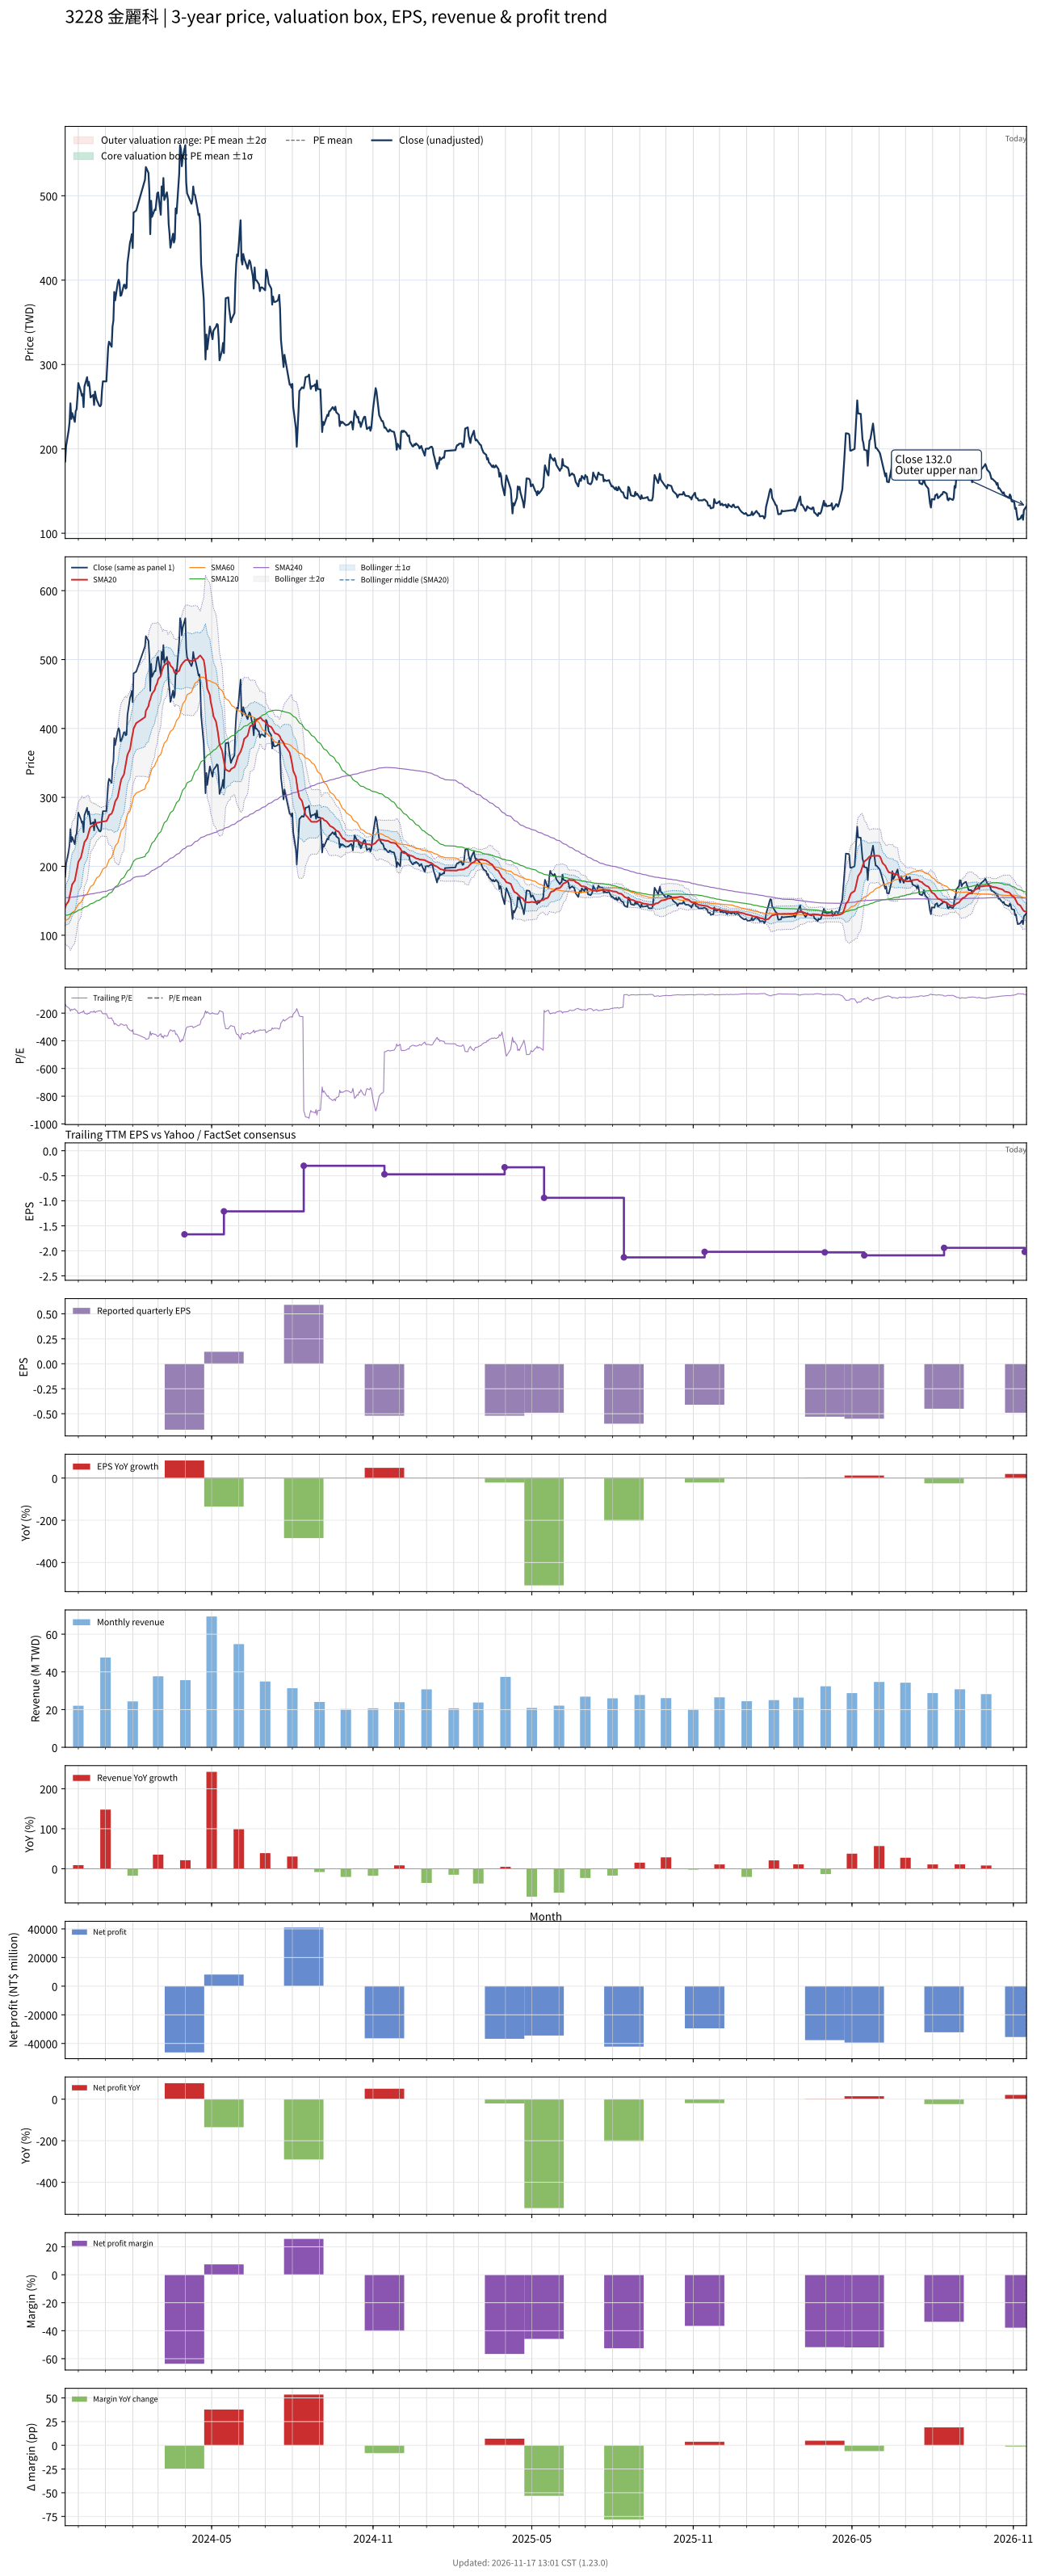

The file beside this chart, header and first rows:
# chart-version: skill-stock-dynamic-val…
date, close, available_date, period_end, eps, ttm_eps, pe, pe_mean, pe_std, price_m2, price_m1, price_mean, price_p1, price_p2, forward_eps, forward_pe, forward_pe_mean, forward_pe_std, forward_price_m2, forward_price_m1, forward_price_mean, forward_price_p1, forward_price_p2, sma20
2023-11-16, 185, 2023-11-14, 2023-09-30, -0.35, -1.37, -135, , , , , , , , , , , , , , , , , 139.8
2023-11-17, 203, 2023-11-14, 2023-09-30, -0.35, -1.37, -148.2, , , , , , , , , , , , , , , , , 144.2
2023-11-20, 222, 2023-11-14, 2023-09-30, -0.35, -1.37, -162, , , , , , , , , , , , , , , , , 149.5
2023-11-21, 231.5, 2023-11-14, 2023-09-30, -0.35, -1.37, -169, , , , , , , , , , , , , , , , , 155.4
2023-11-22, 254, 2023-11-14, 2023-09-30, -0.35, -1.37, -185.4, , , , , , , , , , , , , , , , , 162.1
2023-11-23, 235.5, 2023-11-14, 2023-09-30, -0.35, -1.37, -171.9, , , , , , , , , , , , , , , , , 167.7
2023-11-24, 242.5, 2023-11-14, 2023-09-30, -0.35, -1.37, -177, , , , , , , , , , , , , , , , , 173.8
2023-11-27, 232, 2023-11-14, 2023-09-30, -0.35, -1.37, -169.3, , , , , , , , , , , , , , , , , 179.3
2023-11-28, 244.5, 2023-11-14, 2023-09-30, -0.35, -1.37, -178.5, , , , , , , , , , , , , , , , , 185.8
2023-11-29, 247, 2023-11-14, 2023-09-30, -0.35, -1.37, -180.3, , , , , , , , , , , , , , , , , 192.2
2023-11-30, 261, 2023-11-14, 2023-09-30, -0.35, -1.37, -190.5, , , , , , , , , , , , , , , , , 199.2
2023-12-01, 278, 2023-11-14, 2023-09-30, -0.35, -1.37, -202.9, , , , , , , , , , , , , , , , , 206.6
2023-12-04, 268, 2023-11-14, 2023-09-30, -0.35, -1.37, -195.6, , , , , , , , , , , , , , , , , 212.8
2023-12-05, 263, 2023-11-14, 2023-09-30, -0.35, -1.37, -192, , , , , , , , , , , , , , , , , 218.6
2023-12-06, 265, 2023-11-14, 2023-09-30, -0.35, -1.37, -193.4, , , , , , , , , , , , , , , , , 224.8
2023-12-07, 249.5, 2023-11-14, 2023-09-30, -0.35, -1.37, -182.1, , , , , , , , , , , , , , , , , 229.7
2023-12-08, 274, 2023-11-14, 2023-09-30, -0.35, -1.37, -200, , , , , , , , , , , , , , , , , 235.2
2023-12-11, 285, 2023-11-14, 2023-09-30, -0.35, -1.37, -208, , , , , , , , , , , , , , , , , 240.7
2023-12-12, 275, 2023-11-14, 2023-09-30, -0.35, -1.37, -200.7, , , , , , , , , , , , , , , , , 245.1
2023-12-13, 279.5, 2023-11-14, 2023-09-30, -0.35, -1.37, -204, , , , , , , , , , , , , , , , , 249.8
2023-12-14, 272.5, 2023-11-14, 2023-09-30, -0.35, -1.37, -198.9, , , , , , , , , , , , , , , , , 254.1
2023-12-15, 261, 2023-11-14, 2023-09-30, -0.35, -1.37, -190.5, , , , , , , , , , , , , , , , , 257
2023-12-18, 264, 2023-11-14, 2023-09-30, -0.35, -1.37, -192.7, , , , , , , , , , , , , , , , , 259.1
2023-12-19, 252, 2023-11-14, 2023-09-30, -0.35, -1.37, -183.9, , , , , , , , , , , , , , , , , 260.1
2023-12-20, 268, 2023-11-14, 2023-09-30, -0.35, -1.37, -195.6, , , , , , , , , , , , , , , , , 260.9
2023-12-21, 262.5, 2023-11-14, 2023-09-30, -0.35, -1.37, -191.6, , , , , , , , , , , , , , , , , 262.2
2023-12-22, 258, 2023-11-14, 2023-09-30, -0.35, -1.37, -188.3, , , , , , , , , , , , , , , , , 263
2023-12-25, 251, 2023-11-14, 2023-09-30, -0.35, -1.37, -183.2, , , , , , , , , , , , , , , , , 263.9
2023-12-26, 250.5, 2023-11-14, 2023-09-30, -0.35, -1.37, -182.8, , , , , , , , , , , , , , , , , 264.2
2023-12-27, 252.5, 2023-11-14, 2023-09-30, -0.35, -1.37, -184.3, , , , , , , , , , , , , , , , , 264.5
2023-12-28, 269.5, 2023-11-14, 2023-09-30, -0.35, -1.37, -196.7, , , , , , , , , , , , , , , , , 264.9
2023-12-29, 280, 2023-11-14, 2023-09-30, -0.35, -1.37, -204.4, , , , , , , , , , , , , , , , , 265
2024-01-02, 280, 2023-11-14, 2023-09-30, -0.35, -1.37, -204.4, , , , , , , , , , , , , , , , , 265.6
2024-01-03, 301, 2023-11-14, 2023-09-30, -0.35, -1.37, -219.7, , , , , , , , , , , , , , , , , 267.5
2024-01-04, 320, 2023-11-14, 2023-09-30, -0.35, -1.37, -233.6, , , , , , , , , , , , , , , , , 270.3
2024-01-05, 327, 2023-11-14, 2023-09-30, -0.35, -1.37, -238.7, , , , , , , , , , , , , , , , , 274.1
2024-01-08, 321, 2023-11-14, 2023-09-30, -0.35, -1.37, -234.3, , , , , , , , , , , , , , , , , 276.5
2024-01-09, 345, 2023-11-14, 2023-09-30, -0.35, -1.37, -251.8, , , , , , , , , , , , , , , , , 279.5
2024-01-10, 352, 2023-11-14, 2023-09-30, -0.35, -1.37, -256.9, , , , , , , , , , , , , , , , , 283.4
2024-01-11, 386, 2023-11-14, 2023-09-30, -0.35, -1.37, -281.8, , , , , , , , , , , , , , , , , 288.7
2024-01-12, 376, 2023-11-14, 2023-09-30, -0.35, -1.37, -274.5, , , , , , , , , , , , , , , , , 293.9
2024-01-15, 397, 2023-11-14, 2023-09-30, -0.35, -1.37, -289.8, , , , , , , , , , , , , , , , , 300.6
2024-01-16, 400.5, 2023-11-14, 2023-09-30, -0.35, -1.37, -292.3, , , , , , , , , , , , , , , , , 307.5
2024-01-17, 396.5, 2023-11-14, 2023-09-30, -0.35, -1.37, -289.4, , , , , , , , , , , , , , , , , 314.7
2024-01-18, 381.5, 2023-11-14, 2023-09-30, -0.35, -1.37, -278.5, , , , , , , , , , , , , , , , , 320.4
2024-01-19, 382, 2023-11-14, 2023-09-30, -0.35, -1.37, -278.8, , , , , , , , , , , , , , , , , 326.4
2024-01-22, 394.5, 2023-11-14, 2023-09-30, -0.35, -1.37, -288, , , , , , , , , , , , , , , , , 333.2
2024-01-23, 394.5, 2023-11-14, 2023-09-30, -0.35, -1.37, -288, , , , , , , , , , , , , , , , , 340.4
2024-01-24, 390, 2023-11-14, 2023-09-30, -0.35, -1.37, -284.7, , , , , , , , , , , , , , , , , 347.3
2024-01-25, 391, 2023-11-14, 2023-09-30, -0.35, -1.37, -285.4, , , , , , , , , , , , , , , , , 354.2
2024-01-26, 419.5, 2023-11-14, 2023-09-30, -0.35, -1.37, -306.2, , , , , , , , , , , , , , , , , 361.8
2024-01-29, 445, 2023-11-14, 2023-09-30, -0.35, -1.37, -324.8, , , , , , , , , , , , , , , , , 370
2024-01-30, 448.5, 2023-11-14, 2023-09-30, -0.35, -1.37, -327.4, , , , , , , , , , , , , , , , , 378.4
2024-01-31, 454.5, 2023-11-14, 2023-09-30, -0.35, -1.37, -331.8, , , , , , , , , , , , , , , , , 386.1
2024-02-01, 438, 2023-11-14, 2023-09-30, -0.35, -1.37, -319.7, , , , , , , , , , , , , , , , , 392
2024-02-02, 480, 2023-11-14, 2023-09-30, -0.35, -1.37, -350.4, , , , , , , , , , , , , , , , , 399.6
2024-02-05, 482.5, 2023-11-14, 2023-09-30, -0.35, -1.37, -352.2, , , , , , , , , , , , , , , , , 407.7
2024-02-15, 519, 2023-11-14, 2023-09-30, -0.35, -1.37, -378.8, , , , , , , , , , , , , , , , , 416.4
2024-02-16, 534, 2023-11-14, 2023-09-30, -0.35, -1.37, -389.8, , , , , , , , , , , , , , , , , 425.5
... 667 more rows
